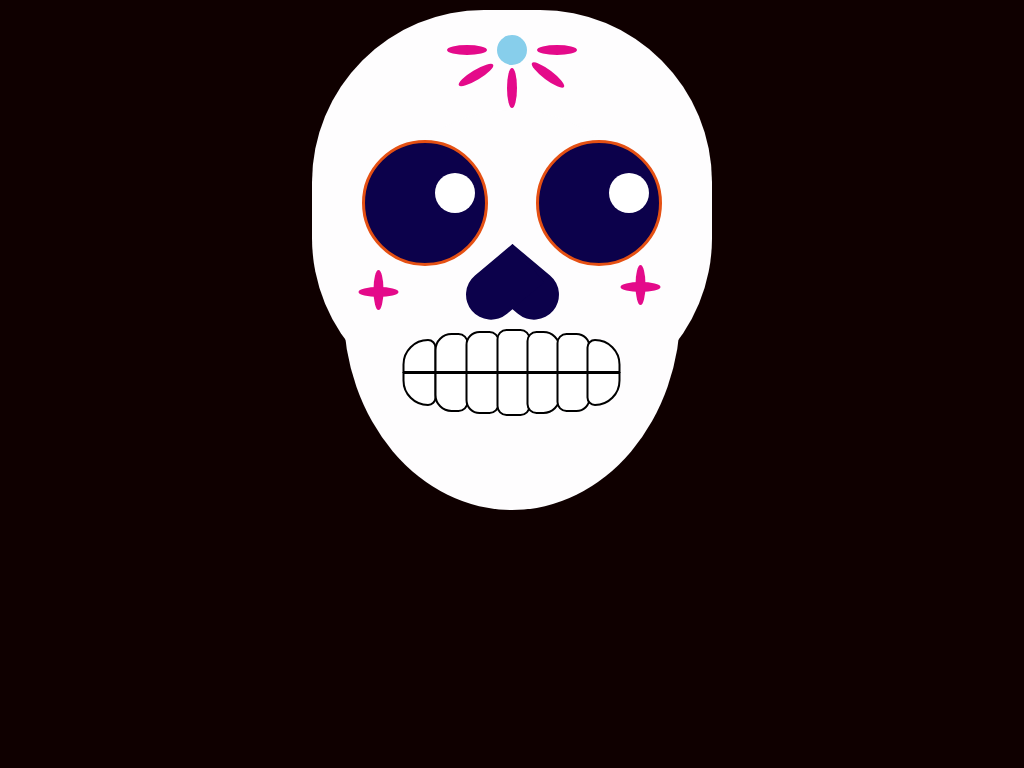

Here is a drawing made with CSS. Write the source that renders it.

<!-- file: index.html -->
<!DOCTYPE html>
<html>
<head>
  <meta charset="utf-8" />
  <meta http-equiv="X-UA-Compatible" content="IE=edge">
  <title>Page Title</title>
  <meta name="viewport" content="width=device-width, initial-scale=1">
  <link rel="stylesheet" type="text/css" media="screen" href="styles.css" />
</head>
<body>
  
<div class="calabera">
  <div class="calabera-frente">
    <div class="calabera__front--flowers">
      <div class="flower1"></div>
      <div class="flower2"></div>
      <div class="flower3"></div>
      <div class="flower4"></div>
      <div class="flower5"></div>
      <div class="flower6"></div>
    </div>
    <div class="calabera__eyes">
      <div class="calabera__eyes--left">
        <div class="calabera__eyes--iris animated bounce"></div>
      </div>
      <div class="calabera__eyes--right">
        <div class="calabera__eyes--iris animated bounce"></div>
      </div>
    </div>
  </div>
  <div class="calabera-maxilar">
    <div class="maxilar__flower right">
      <div class="first"></div>
      <div class="second"></div>
    </div>
    <div class="maxilar__flower left">
      <div class="first"></div>
      <div class="second"></div>
    </div>
    <div class="calabera__nose"></div>
    <div class="calabera__mouth--top">
      <div class="calabera__tooth--top tooth1"></div>
      <div class="calabera__tooth--top tooth2"></div>
      <div class="calabera__tooth--top tooth3"></div>
      <div class="calabera__tooth--top tooth4"></div>
      <div class="calabera__tooth--top tooth5"></div>
      <div class="calabera__tooth--top tooth6"></div>
      <div class="calabera__tooth--top tooth7"></div>
    </div>
    <div class="calabera__mouth--bottom">
      <div class="calabera__tooth--bottom tooth1"></div>
      <div class="calabera__tooth--bottom tooth2"></div>
      <div class="calabera__tooth--bottom tooth3"></div>
      <div class="calabera__tooth--bottom tooth4"></div>
      <div class="calabera__tooth--bottom tooth5"></div>
      <div class="calabera__tooth--bottom tooth6"></div>
      <div class="calabera__tooth--bottom tooth7"></div>
    </div>
  </div>
</div>
</body>
</html>

/* file: styles.css */
body {
  background: #0f0000;
  font-family: 'Sacramento', cursive;
}

.calabera {
  width: 400px;
  height: 500px;
  position: relative;
  margin: 10px auto;
}

.calabera-frente {
  border-radius: 43%;
  height: 400px;
  background-color: #fefdfe;
  position: relative;
}

.calabera__front--flowers {
  position: relative;
  width: 300px;
  height: 40px;
  top: 40px;
  left: 50%;
  transform: translate(-50%, -50%);
}


.calabera__front--flowers .flower1 {
  width: 30px;
  height: 30px;
  position: absolute;
  background: skyblue;
  border-radius: 50%;
  top: 20px;
  left: 50%;
  transform: translate(-50%, -50%);
}

.calabera__front--flowers .flower2,
.calabera__front--flowers .flower3, 
.calabera__front--flowers .flower4,
.calabera__front--flowers .flower5,
.calabera__front--flowers .flower6 {
  width: 10px;
  height: 40px;
  position: absolute;
  background: #e40a8a;
  border-radius: 50%;
  z-index: 2000000;
  
}

.calabera__front--flowers .flower2 {
  transform: rotate(90deg);
  top: 0px;
  left: 100px;
}

.calabera__front--flowers .flower3 {
  transform: rotate(59deg);
  top: 25px;
  left: 109px;
}

.calabera__front--flowers .flower4 {
  top: 38px;
  left: 145px;
}

.calabera__front--flowers .flower5 {
  transform: rotate(-53deg);
  top: 25px;
  right: 109px;
}

.calabera__front--flowers .flower6 {
  transform: rotate(90deg);
  top: 0px;
  right: 100px;
}

.calabera-maxilar {
  height: 400px;
  width: 337px;
  position: absolute;
  bottom: 0;
  border-radius: 50%;
  top: 300px;
  left: 50%;
  transform: translate(-50%, -50%);
  background-color: #fefdfe; 
}

.maxilar__flower.right,
.maxilar__flower.left {
  width: 50px;
  height: 50px;
  position: relative;
  top: 180px;
}

.maxilar__flower.right {
  left: 10px;
}

.maxilar__flower.left {
  right: -272px;
  top: 125px
}

.maxilar__flower.right .first,
.maxilar__flower.left .first {
  width: 10px;
  height: 40px;
  position: absolute;
  background: #e40a8a;
  border-radius: 50%;
  left: 50%;
  transform: translate(-50%, -50%);
}

.maxilar__flower.right .second,
.maxilar__flower.left .second {
  width: 10px;
  height: 40px;
  position: absolute;
  background: #e40a8a;
  border-radius: 50%;
  left: 20px;
  top: -18px;
  transform: rotate(90deg);
  
}

.calabera__eyes--left {
  width: 120px;
  height: 120px;
  border: 3px solid #e55013;
  border-radius: 50%;
  position: absolute;
  top: 130px;
  z-index: 1000;
  left: 50px;
  background-color: #0c014b;
}

.calabera__eyes--right {
  width: 120px;
  height: 120px;
  border: 3px solid #e55013;
  border-radius: 50%;
  position: absolute;
  top: 130px;
  z-index: 1000;
  right: 50px;
  background-color: #0c014b;
}

.calabera__eyes--iris {
  width: 40px;
  height: 40px;
  background: #ffffff;
  border-radius: 50%;
  position: relative;
}

.calabera__eyes--iris {
  position: absolute;
  right: 10px;
  top: 30px;
}

.calabera__nose {
  position: relative;
  width: 100px;
  height: 80px;
  background: transparent;
  top: 0px;
  left: 50%;
  transform: translate(-50%, -50%);
}
.calabera__nose::before,
.calabera__nose::after {
    position: absolute;
    content: "";
    left: 50px;
    top: 10;
    width: 50px;
    height: 74px;
    background: #0c014b;
    -moz-border-radius: 30px 30px 0 0;
    border-radius: 30px 30px 0 0;
    -webkit-transform: rotate(-230deg);
       -moz-transform: rotate(-230deg);
        -ms-transform: rotate(-230deg);
         -o-transform: rotate(-230deg);
            transform: rotate(-230deg);
    -webkit-transform-origin: 0 100%;
       -moz-transform-origin: 0 100%;
        -ms-transform-origin: 0 100%;
         -o-transform-origin: 0 100%;
            transform-origin: 0 100%;
}
.calabera__nose::after {
    left: 0;
    -webkit-transform: rotate(230deg);
       -moz-transform: rotate(230deg);
        -ms-transform: rotate(230deg);
         -o-transform: rotate(230deg);
            transform: rotate(230deg);
    -webkit-transform-origin: 100% 100%;
       -moz-transform-origin: 100% 100%;
        -ms-transform-origin: 100% 100%;
         -o-transform-origin: 100% 100%;
            transform-origin :100% 100%;
}


.calabera__mouth--top {
  position: absolute;
  z-index: 1000;
  width: 220px;
  bottom: 120px;
  left: 50%;
  transform: translate(-50%, -50%);
}

.calabera__mouth--bottom {
  position: absolute;
  z-index: 1000;
  width: 220px;
  bottom: 87px;
  left: 50%;
  transform: translate(-50%, -50%);
}

.calabera__tooth--top,
.calabera__tooth--bottom {
  background: white;
  border: 2px solid black;
  width: 30px;
}

.calabera__tooth--top.tooth1 {
  height: 30px;
  border-top-left-radius: 60px;
  border-top-right-radius: 20px;
}

.calabera__tooth--top.tooth2 {
  position: absolute;
  bottom: 0;
  left: 32px;
  height: 36px;
  border-top-left-radius: 17px;
  border-top-right-radius: 10px;
}

.calabera__tooth--top.tooth3 {
  position: absolute;
  bottom: 0;
  left: 63px;
  height: 38px;
  border-top-left-radius: 14px;
  border-top-right-radius: 10px;
}

.calabera__tooth--top.tooth4 {
  position: absolute;
  bottom: 0;
  left: 94px;
  height: 40px;
  border-top-left-radius: 10px;
  border-top-right-radius: 10px;
}

.calabera__tooth--top.tooth5 {
  position: absolute;
  bottom: 0;
  left: 124px;
  height: 38px;
  border-top-left-radius: 10px;
  border-top-right-radius: 17px;
}

.calabera__tooth--top.tooth6 {
  position: absolute;
  bottom: 0;
  left: 154px;
  height: 36px;
  border-top-left-radius: 10px;
  border-top-right-radius: 14px;
}

.calabera__tooth--top.tooth7 {
  position: absolute;
  bottom: 0;
  left: 184px;
  height: 30px;
  border-top-right-radius: 60px;
  border-top-left-radius: 20px;
}

.calabera__tooth--bottom.tooth1 {
  height: 30px;
  border-bottom-left-radius: 60px;
  border-bottom-right-radius: 20px;
}

.calabera__tooth--bottom.tooth2 {
  position: absolute;
  top: 0;
  left: 32px; 
  height: 36px;
  border-bottom-left-radius: 17px;
  border-bottom-right-radius: 10px;
}

.calabera__tooth--bottom.tooth3 {
  position: absolute;
  top: 0;
  left: 63px;
  height: 38px;
  border-bottom-left-radius: 14px;
  border-bottom-right-radius: 10px;
}

.calabera__tooth--bottom.tooth4 {
  position: absolute;
  top: 0;
  left: 94px;
  height: 40px;
  border-bottom-left-radius: 10px;
  border-bottom-right-radius: 10px;
}

.calabera__tooth--bottom.tooth5 {
  position: absolute;
  top: 0;
  left: 124px;
  height: 38px;
  border-bottom-left-radius: 10px;
  border-bottom-right-radius: 17px;
}

.calabera__tooth--bottom.tooth6 {
  position: absolute;
  top: 0;
  left: 154px;
  height: 36px;
  border-bottom-left-radius: 10px;
  border-bottom-right-radius: 14px;
}

.calabera__tooth--bottom.tooth7 {
  position: absolute;
  top: 0;
  left: 184px;
  height: 30px;
  border-bottom-right-radius: 60px;
  border-bottom-left-radius: 20px;
}

.animated {
  -webkit-animation-duration: 4s;
  animation-duration: 4s;
  -webkit-animation-fill-mode: both;
  animation-fill-mode: both;
  -webkit-animation-timing-function: linear;
  animation-timing-function: linear;
  animation-iteration-count: infinite;
  -webkit-animation-iteration-count: infinite;
}
@-webkit-keyframes bounce {
  0%, 100% {
    -webkit-transform: translateX(0);
  }
  50% {
    -webkit-transform: translateX(-80px);
    
  }
}
@keyframes bounce {
  0%, 100% {
    transform: translateX(0);
  }
  50% {
    transform: translateX(-80px);
  }
}
.bounce {
  -webkit-animation-name: bounce;
  animation-name: bounce;
}